Run: headless pygame with SDL's dummy video driver; simulated clock (each Clock.tick advances the game by its frame time, no real sleeping); random seed 0; keys injected as events and as key.get_pressed() state; no mouse input.
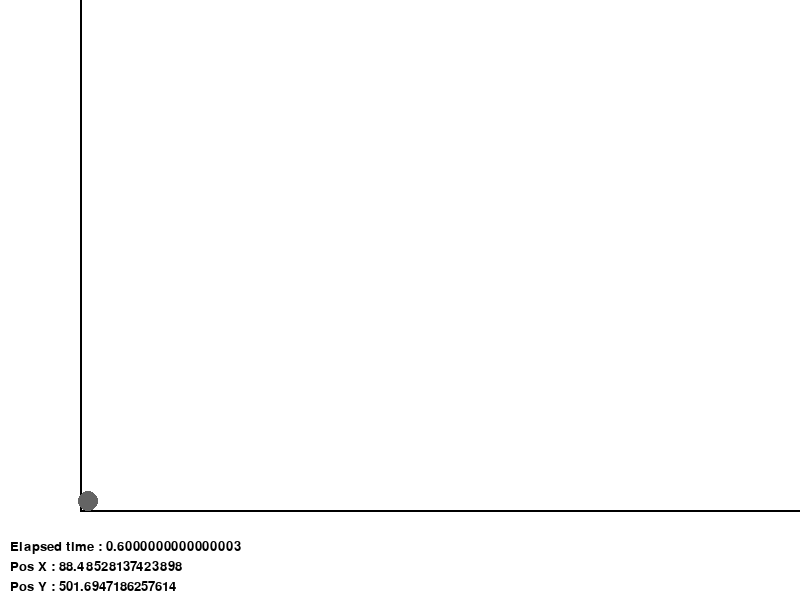
Frame 1 of 4 · flips 1–60 · no input
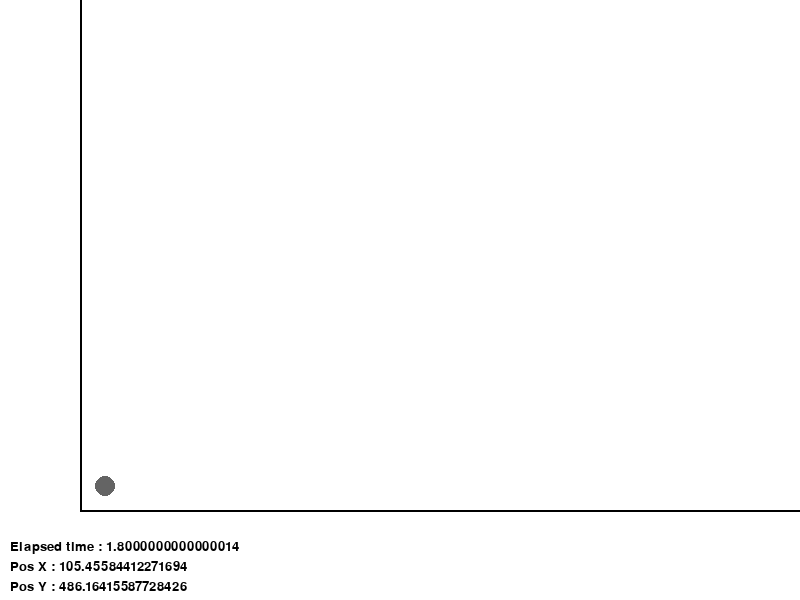
Frame 2 of 4 · flips 61–180 · tapped SPACE, RETURN · held RIGHT (→), D
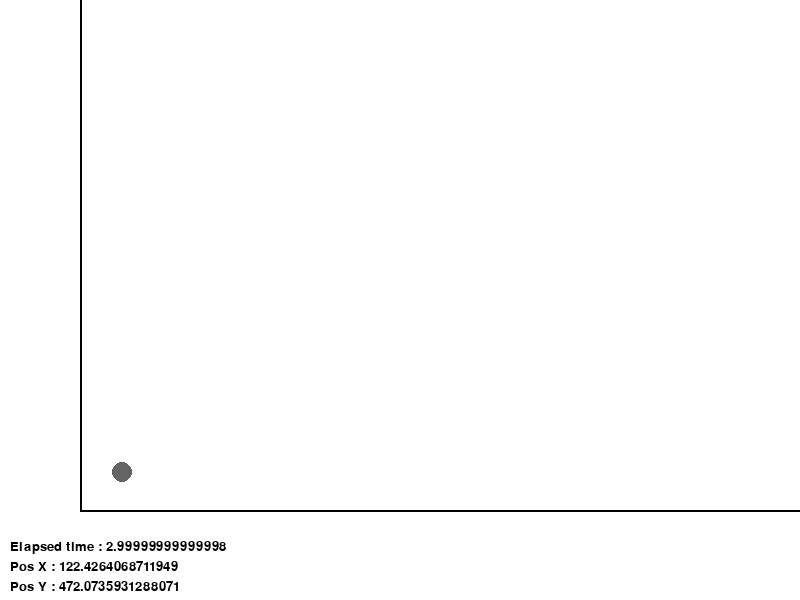
Frame 3 of 4 · flips 181–300 · held DOWN (↓), S
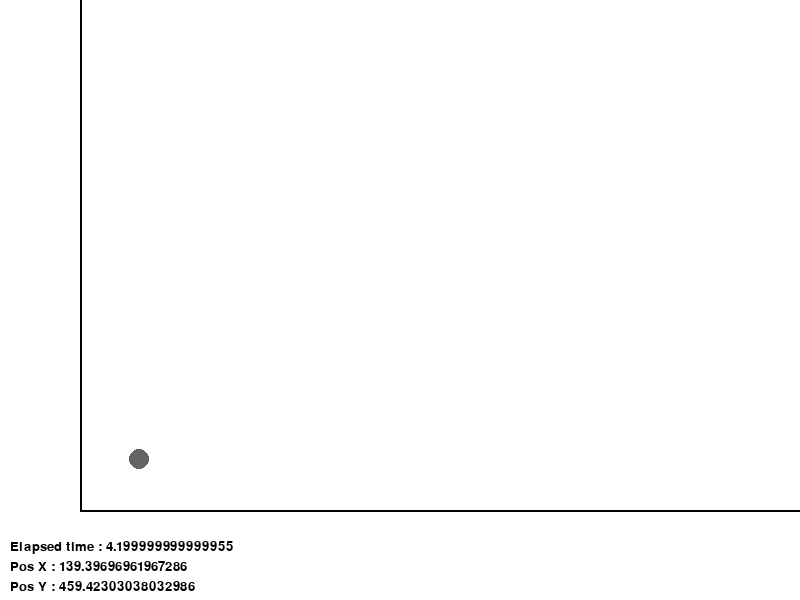
Frame 4 of 4 · flips 301–420 · held LEFT (←), A, UP (↑), W

The pygame program that drew these frames:

import pygame as pg
import math
pg.init()
win_x = 800
win_y = 600
screen = pg.display.set_mode((win_x, win_y))

#color
black = (0,0,0)
white = (255,255,255)

# Setup Projectile
posX, posY = win_x*1/10,win_y*8.5/10 #postition
u = 20 #intial velocity
angle = 45 #angle = 45 degree
a = 1 # Pixel/s^2
vx = u*math.cos((angle/180)*math.pi)
vy = -u*math.sin((angle/180)*math.pi) #แกน Y ใน Pygame จะสลับกัน เลยต้องใส่ -
t = 0 #จับเวลา
dt = 0.01 #time step
cloneX , cloneY = posX,posY

while (1):
    font = pg.font.Font(None, 20)
    
    t += dt
    posX += vx*dt
    posY += vy*dt + 0.5*a*dt**2
    vy += a*dt

    if (posY > win_y):
        pg.quit()
        exit()
    
    screen.fill((255, 255, 255))
    textTime = font.render('Elapsed time : ' + str(t), True, black)
    textPosX = font.render('Pos X : ' + str(posX),True,black)
    textPosY = font.render('Pos Y : ' + str(posY),True,black)
    screen.blit(textTime, (10,win_y-60))
    screen.blit(textPosX,(10,win_y-40))
    screen.blit(textPosY,(10,win_y-20))
    pg.draw.line(screen,black,(cloneX,cloneY),(cloneX+win_x,cloneY),2)
    pg.draw.line(screen,black,(cloneX,cloneY),(cloneX,cloneY-win_y),2)
    pg.draw.circle(screen, (100, 100, 100), (posX, posY), 10)
    pg.display.update()

    for event in pg.event.get():
        if event.type == pg.QUIT:
            pg.quit()
            exit()
